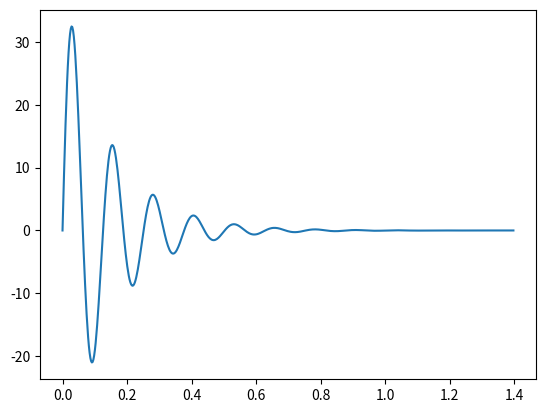

Reproduce this figure in Python.
import numpy as np
import matplotlib.pyplot as plot


DEFAULT_RESOLUTION = 600


class FartShake:
    def __init__(
        self,
        amplitude: float,
        frequency: float,
        duration: float,
        damping_factor: float,
        resolution: int = DEFAULT_RESOLUTION,
    ) -> None:
        self.amplitude = amplitude
        self.frequency = frequency
        self.duration = duration
        self.damping_factor = damping_factor
        self.resolution = resolution
        time = np.arange(0, self.duration, self.duration / self.resolution)
        self.function = (
            self.amplitude
            * np.sin(time * self.frequency)
            * np.exp(-np.log(2) * self.damping_factor * time)
        )

    def plot(self):
        plot.plot(
            np.arange(0, self.duration, self.duration / self.resolution), self.function
        )
        plot.show()


if __name__ == "__main__":
    animation = FartShake(amplitude=40, frequency=50, duration=1.4, damping_factor=10)
    animation.plot()
